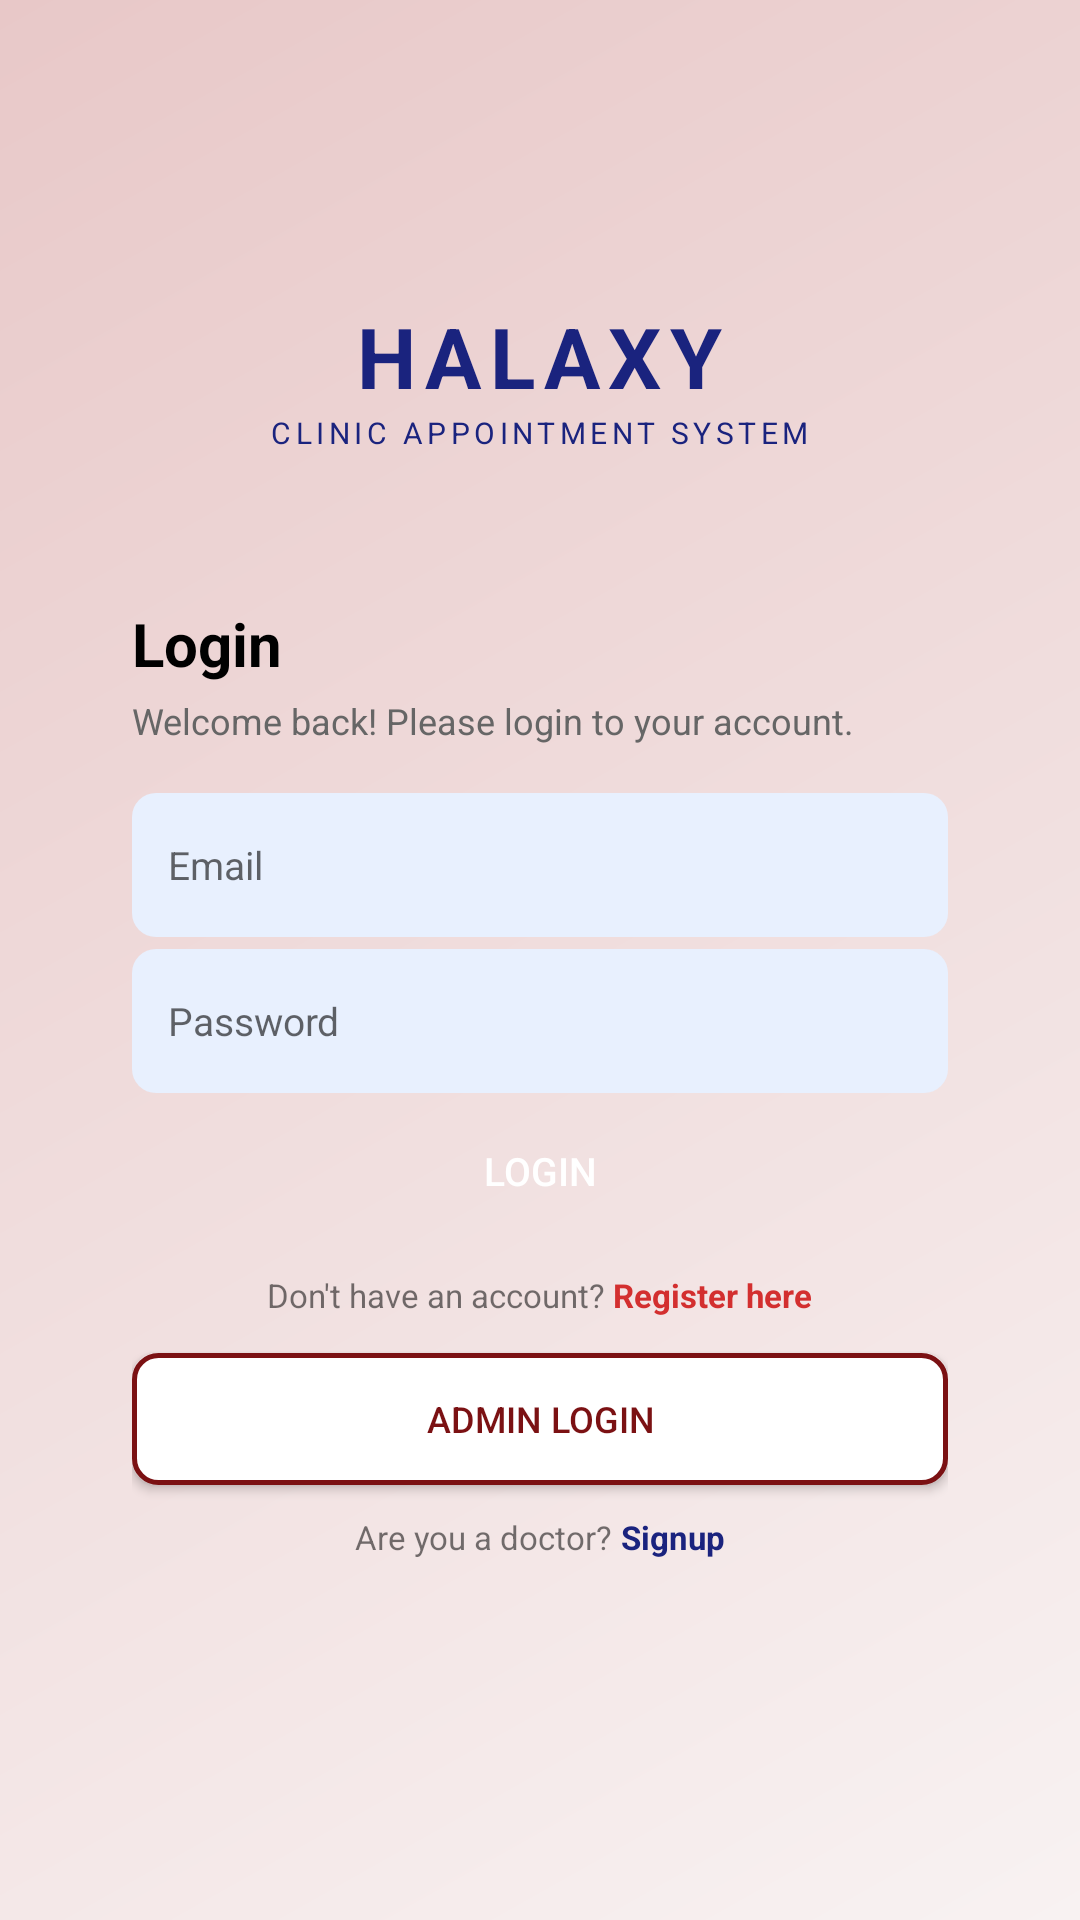

This screen was rendered from an Android layout file. Write that file and the resources it references.
<!-- AndroidManifest.xml: application theme Theme.Halaxy_health -->
<!-- res/layout/activity_login.xml -->
<?xml version="1.0" encoding="utf-8"?>
<ScrollView xmlns:android="http://schemas.android.com/apk/res/android"
    android:layout_width="match_parent"
    android:layout_height="match_parent"
    android:background="@drawable/bg_pink_gradient"
    android:fillViewport="true">

    <LinearLayout
        android:layout_width="match_parent"
        android:layout_height="wrap_content"
        android:orientation="vertical"
        android:gravity="center"
        android:padding="24dp">

        
        <LinearLayout
            android:layout_width="wrap_content"
            android:layout_height="wrap_content"
            android:orientation="vertical"
            android:gravity="center"
            android:layout_marginBottom="30dp">

            <LinearLayout
                android:layout_width="wrap_content"
                android:layout_height="wrap_content"
                android:orientation="horizontal"
                android:gravity="center_vertical">

                <TextView
                    android:layout_width="wrap_content"
                    android:layout_height="wrap_content"
                    android:text="HALAXY"
                    android:textSize="28sp"
                    android:textStyle="bold"
                    android:textColor="#1A237E"
                    android:letterSpacing="0.1"/>
            </LinearLayout>

            <TextView
                android:layout_width="wrap_content"
                android:layout_height="wrap_content"
                android:text="CLINIC APPOINTMENT SYSTEM"
                android:textSize="10sp"
                android:textColor="#1A237E"
                android:letterSpacing="0.15"/>
        </LinearLayout>

        
        <LinearLayout
            android:layout_width="match_parent"
            android:layout_height="wrap_content"
            android:background="@drawable/bg_card"
            android:orientation="vertical"
            android:padding="20dp"
            android:elevation="4dp">

            <TextView
                android:layout_width="wrap_content"
                android:layout_height="wrap_content"
                android:text="Login"
                android:textSize="20sp"
                android:textStyle="bold"
                android:textColor="#000"/>

            <TextView
                android:layout_width="wrap_content"
                android:layout_height="wrap_content"
                android:text="Welcome back! Please login to your account."
                android:textSize="12sp"
                android:textColor="#666"
                android:layout_marginTop="4dp"
                android:layout_marginBottom="16dp"/>

            
            <EditText
                android:id="@+id/edtEmail"
                android:layout_width="match_parent"
                android:layout_height="48dp"
                android:background="@drawable/bg_input"
                android:hint="Email"
                android:inputType="textEmailAddress"
                android:padding="12dp"
                android:layout_marginBottom="4dp"
                android:textSize="13sp"/>

            <TextView
                android:id="@+id/txtEmailErrorLogin"
                android:layout_width="match_parent"
                android:layout_height="wrap_content"
                android:textColor="#D32F2F"
                android:textSize="11sp"
                android:visibility="gone"
                android:layout_marginBottom="8dp"/>

            
            <EditText
                android:id="@+id/edtPassword"
                android:layout_width="match_parent"
                android:layout_height="48dp"
                android:background="@drawable/bg_input"
                android:hint="Password"
                android:inputType="textPassword"
                android:padding="12dp"
                android:layout_marginBottom="4dp"
                android:textSize="13sp"/>

            <TextView
                android:id="@+id/txtPasswordErrorLogin"
                android:layout_width="match_parent"
                android:layout_height="wrap_content"
                android:textColor="#D32F2F"
                android:textSize="11sp"
                android:visibility="gone"
                android:layout_marginBottom="8dp"/>

            <TextView
                android:id="@+id/txtLoginError"
                android:layout_width="match_parent"
                android:layout_height="wrap_content"
                android:textColor="#D32F2F"
                android:textSize="12sp"
                android:textStyle="bold"
                android:gravity="center"
                android:visibility="gone"
                android:layout_marginBottom="10dp"/>

            <Button
                android:id="@+id/btnLogin"
                android:layout_width="match_parent"
                android:layout_height="44dp"
                android:text="LOGIN"
                android:background="@drawable/bg_red_button"
                android:textColor="#FFFFFF"
                android:textSize="13sp"/>

            <LinearLayout
                android:layout_width="match_parent"
                android:layout_height="wrap_content"
                android:orientation="vertical"
                android:gravity="center"
                android:layout_marginTop="12dp">

                <LinearLayout
                    android:layout_width="wrap_content"
                    android:layout_height="wrap_content"
                    android:orientation="horizontal"
                    android:gravity="center">

                    <TextView
                        android:layout_width="wrap_content"
                        android:layout_height="wrap_content"
                        android:text="Don't have an account? "
                        android:textSize="11sp"/>

                    <TextView
                        android:id="@+id/txtGoSignup"
                        android:layout_width="wrap_content"
                        android:layout_height="wrap_content"
                        android:text="Register here"
                        android:textSize="11sp"
                        android:textColor="#D32F2F"
                        android:textStyle="bold"/>
                </LinearLayout>

                
                <Button
                    android:id="@+id/btnAdminLogin"
                    android:layout_width="match_parent"
                    android:layout_height="44dp"
                    android:text="ADMIN LOGIN"
                    android:background="@drawable/bg_button_outline"
                    android:textColor="#7B1113"
                    android:layout_marginTop="12dp"
                    android:textSize="12sp"/>

                
                <LinearLayout
                    android:layout_width="wrap_content"
                    android:layout_height="wrap_content"
                    android:orientation="horizontal"
                    android:gravity="center"
                    android:layout_marginTop="10dp">

                    <TextView
                        android:layout_width="wrap_content"
                        android:layout_height="wrap_content"
                        android:text="Are you a doctor? "
                        android:textSize="11sp"/>

                    <TextView
                        android:id="@+id/txtDoctorSignup"
                        android:layout_width="wrap_content"
                        android:layout_height="wrap_content"
                        android:text="Signup"
                        android:textSize="11sp"
                        android:textColor="#1A237E"
                        android:textStyle="bold"/>
                </LinearLayout>
            </LinearLayout>
        </LinearLayout>
    </LinearLayout>
</ScrollView>
<!-- resources referenced by this layout -->
<resources>
  <!-- drawable bg_button_outline (drawable) -->
  <shape xmlns:android="http://schemas.android.com/apk/res/android">
      <solid android:color="#FFFFFF"/>
      <corners android:radius="8dp"/>
      <stroke android:width="1.5dp" android:color="#7B1113"/>
  </shape>
  <!-- drawable bg_input (drawable) -->
  <shape xmlns:android="http://schemas.android.com/apk/res/android">
      <solid android:color="#E8F0FE"/>
      <corners android:radius="8dp"/>
  </shape>
  <!-- drawable bg_pink_gradient (drawable) -->
  <?xml version="1.0" encoding="utf-8"?>
  <shape xmlns:android="http://schemas.android.com/apk/res/android">
      <gradient android:angle="135" android:startColor="#FFF8F2F2" android:endColor="#FFE8C8C8" android:type="linear"/>
  </shape>
  <style name="Theme.Halaxy_health" parent="Theme.AppCompat.Light.NoActionBar">
          <item name="colorPrimary">#1A237E</item>
          <item name="colorPrimaryDark">#7B1113</item>
          <item name="colorAccent">#D32F2F</item>
      </style>
</resources>
